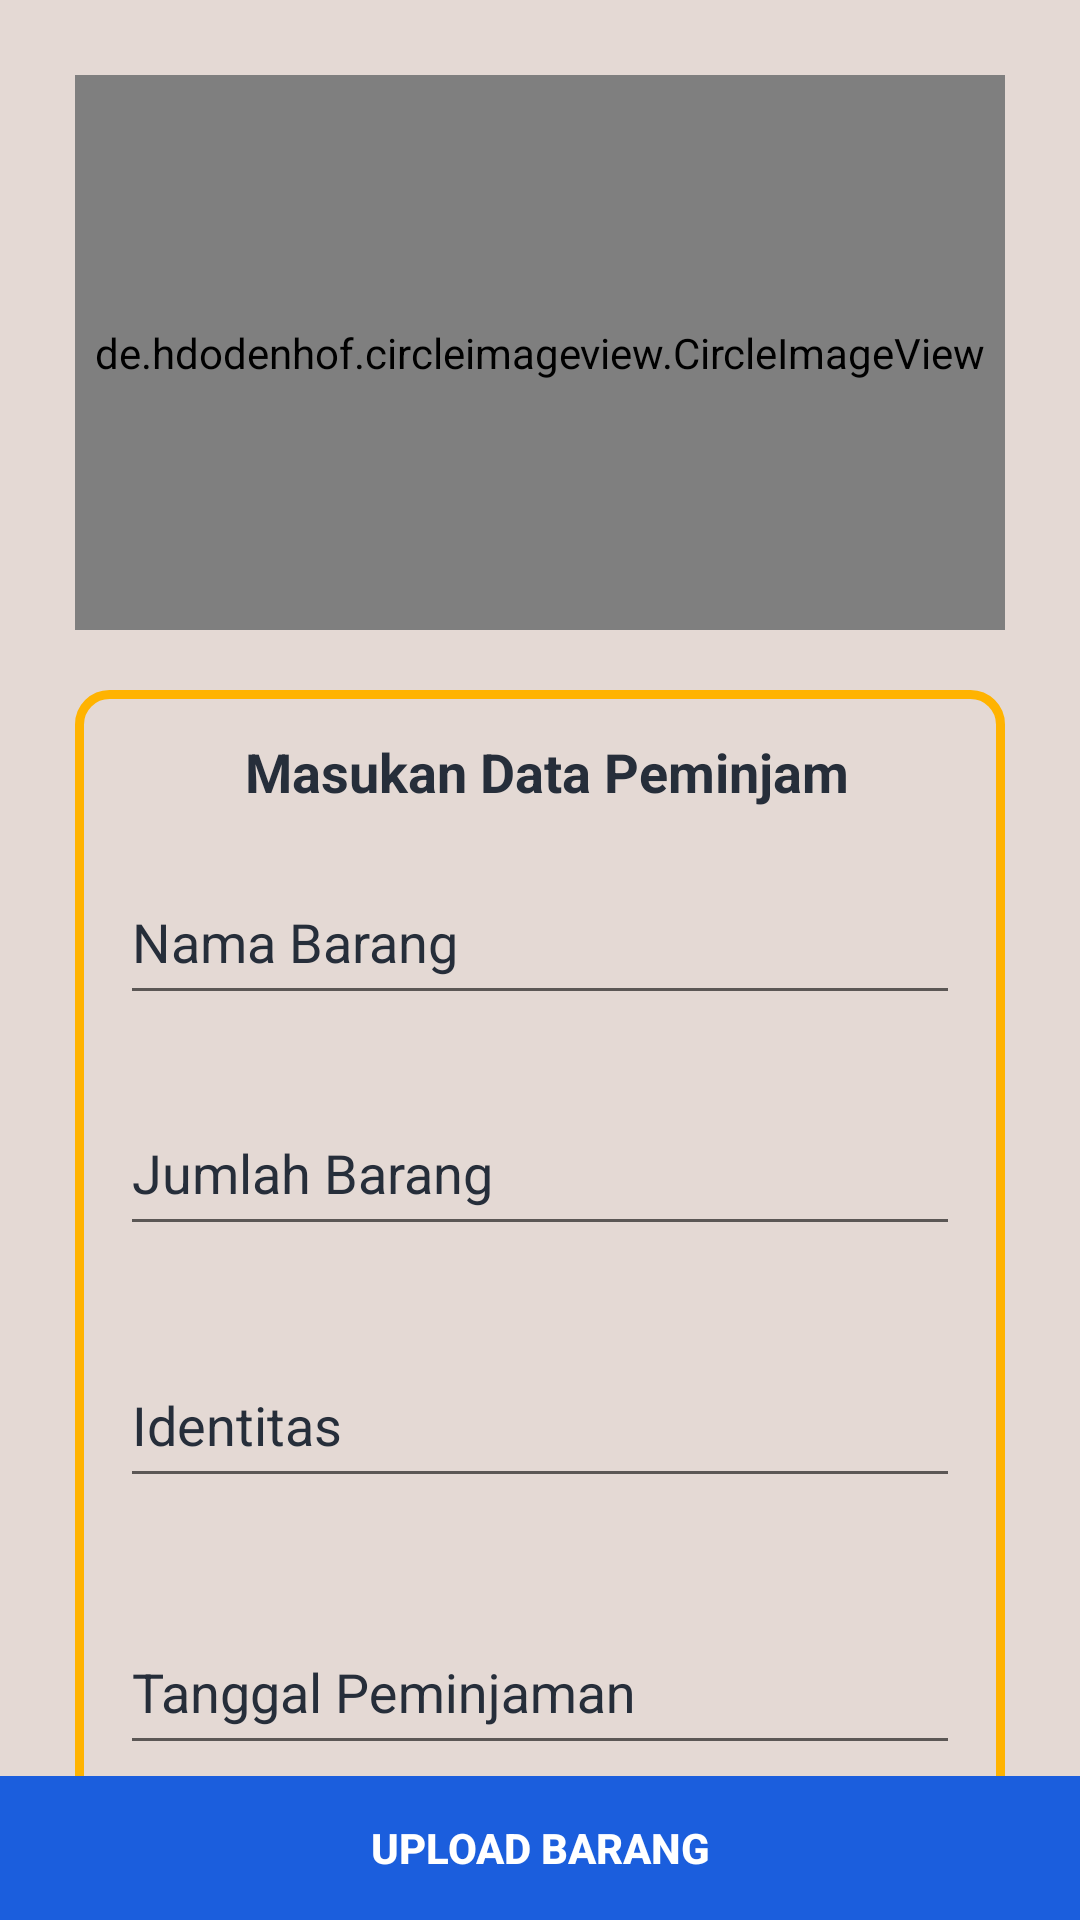

Here is an Android app screen rendered from its layout file. Give the layout XML and the strings, colors and styles it references.
<!-- AndroidManifest.xml: application theme AppTheme.NoActionBar -->
<!-- res/layout/act_pinjam.xml -->
<?xml version="1.0" encoding="utf-8"?>
<RelativeLayout xmlns:android="http://schemas.android.com/apk/res/android"
    xmlns:tools="http://schemas.android.com/tools"
    android:layout_width="fill_parent"
    android:layout_height="fill_parent"
    xmlns:app="http://schemas.android.com/apk/res-auto">

    <RelativeLayout
        android:id="@+id/body"
        android:layout_width="match_parent"
        android:layout_height="match_parent"
        android:layout_alignParentStart="true"
        android:layout_marginStart="0dp"
        android:background="@color/coba">

        <android.support.v4.widget.NestedScrollView
            android:layout_width="match_parent"
            android:layout_height="match_parent"
            android:fillViewport="true">

            <LinearLayout

                android:layout_width="match_parent"
                android:layout_height="match_parent"
                android:layout_alignParentStart="true"
                android:layout_alignParentTop="true"
                android:orientation="vertical"
                android:paddingLeft="25dp"
                android:paddingTop="15dp"
                android:paddingRight="25dp"
                android:paddingBottom="50dp">

                <de.hdodenhof.circleimageview.CircleImageView
                    android:id="@+id/ivFoto"
                    android:layout_width="match_parent"
                    android:layout_height="185dp"
                    android:layout_centerHorizontal="true"
                    android:layout_marginTop="10dp"
                    android:src="@drawable/logo4"
                    app:civ_border_color="@color/colorAccent"
                    app:civ_border_width="1dp"

                    />


                <LinearLayout
                    android:layout_width="match_parent"
                    android:layout_height="458dp"
                    android:layout_marginTop="20dp"
                    android:layout_marginBottom="20dp"
                    android:background="@drawable/bg_cardview_border"
                    android:orientation="vertical"
                    android:padding="15dp">

                    <TextView
                        android:id="@+id/textView"
                        android:layout_width="match_parent"
                        android:layout_height="wrap_content"
                        android:text=" Masukan Data Peminjam"
                        android:textAlignment="center"
                        android:textColor="@color/colorPrimaryDark"
                        android:textSize="18sp"
                        android:textStyle="bold" />


                    <android.support.design.widget.TextInputLayout
                        android:layout_width="match_parent"
                        android:layout_height="wrap_content"
                        android:layout_marginTop="8dp"
                        android:layout_marginBottom="8dp"
                        android:textColorHint="@color/colorPrimaryDark">

                        <EditText
                            android:id="@+id/tvTahun"
                            android:layout_width="match_parent"
                            android:layout_height="50dp"
                            android:hint="Nama Barang "
                            android:inputType="textMultiLine"
                            android:textAllCaps="false"
                            android:textColor="@color/colorPrimaryDark" />
                    </android.support.design.widget.TextInputLayout>

                    <android.support.design.widget.TextInputLayout
                        android:layout_width="match_parent"
                        android:layout_height="68dp"
                        android:layout_marginTop="8dp"
                        android:layout_marginBottom="8dp"
                        android:textColorHint="@color/colorPrimaryDark">

                        <EditText
                            android:id="@+id/tvJumlahBarang"
                            android:layout_width="match_parent"
                            android:layout_height="50dp"
                            android:hint="Jumlah Barang"
                            android:inputType="textMultiLine"
                            android:textAllCaps="false"
                            android:textColor="@color/colorPrimaryDark" />
                    </android.support.design.widget.TextInputLayout>

                    <android.support.design.widget.TextInputLayout
                        android:layout_width="match_parent"
                        android:layout_height="73dp"
                        android:layout_marginTop="8dp"
                        android:layout_marginBottom="8dp"
                        android:textColorHint="@color/colorPrimaryDark">

                        <EditText
                            android:id="@+id/tvStatus"
                            android:layout_width="match_parent"
                            android:layout_height="50dp"
                            android:hint="Identitas"
                            android:inputType="textMultiLine"
                            android:textAllCaps="false"
                            android:textColor="@color/colorPrimaryDark" />
                    </android.support.design.widget.TextInputLayout>

                    <android.support.design.widget.TextInputLayout
                        android:layout_width="match_parent"
                        android:layout_height="70dp"
                        android:layout_marginTop="8dp"
                        android:layout_marginBottom="8dp"
                        android:textColorHint="@color/colorPrimaryDark">

                        <EditText
                            android:id="@+id/tvNamaBarang"
                            android:layout_width="match_parent"
                            android:layout_height="50dp"
                            android:hint="Tanggal Peminjaman"
                            android:inputType="textMultiLine"
                            android:textAllCaps="false"
                            android:textColor="@color/colorPrimaryDark" />
                    </android.support.design.widget.TextInputLayout>

                    <android.support.design.widget.TextInputLayout
                        android:layout_width="match_parent"
                        android:layout_height="50dp"
                        android:layout_marginTop="8dp"
                        android:layout_marginBottom="8dp"
                        android:textColorHint="@color/colorPrimaryDark">

                        <EditText
                            android:id="@+id/tvJmlBab"
                            android:layout_width="match_parent"
                            android:layout_height="40dp"
                            android:hint="Batas Peminjaman"
                            android:inputType="textMultiLine"
                            android:textAllCaps="false"
                            android:textColor="@color/colorPrimaryDark" />
                    </android.support.design.widget.TextInputLayout>


                </LinearLayout>

            </LinearLayout>
        </android.support.v4.widget.NestedScrollView>


        <LinearLayout
            android:id="@+id/konfirmasi"
            android:layout_width="match_parent"
            android:layout_height="wrap_content"
            android:layout_alignParentBottom="true"
            android:orientation="horizontal"
            android:weightSum="1">

            <Button
                android:id="@+id/btnKonfirmasi"
                android:layout_width="0dp"
                android:layout_height="wrap_content"
                android:layout_weight="1"
                android:background="@color/color_text"
                android:text="UPLOAD BARANG"
                android:textColor="@android:color/white"
                android:textStyle="bold" />
        </LinearLayout>


    </RelativeLayout>
</RelativeLayout>
<!-- resources referenced by this layout -->
<resources>
  <color name="coba">#E4D9D4</color>
  <color name="colorAccent">#fd6a02</color>
  <color name="colorPrimaryDark">#262E3A </color>
  <color name="color_text">#1B5EDD</color>
  <!-- drawable bg_cardview_border (drawable) -->
  <shape xmlns:android="http://schemas.android.com/apk/res/android">
      <stroke
          android:width="3dp"
          android:color="#FFB300"  />
      <gradient
          android:angle="45"/>
      <corners
          android:radius="10dp" />
  </shape>
  <!-- drawable logo4: png bitmap (drawable, 42279 bytes) -->
  <style name="AppTheme.NoActionBar">
          <item name="windowActionBar">false</item>
          <item name="windowNoTitle">true</item>
      </style>
</resources>
